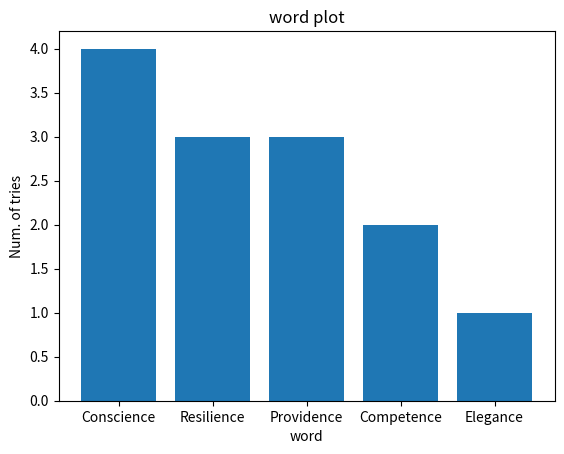

Reproduce this figure in Python. (Note: this script raises an exception after producing the figure.)
from matplotlib import pyplot as plt

def plot_sorted_dict(my_dict, title):
    sorted_dict = dict(sorted(my_dict.items(), key=lambda x: x[1], reverse=True))
    keys = list(sorted_dict.keys())
    values = list(sorted_dict.values())

    plt.bar(keys, values)
    plt.xlabel(title)
    plt.ylabel('Num. of tries')
    plt.title(title + " plot")
    plt.savefig(f"{title}_plot/" + title + "_histogram.png")
    plt.show()


# Example usage
my_dict = {'Conscience': 4, 'Resilience': 3, 'Competence': 2, 'Providence': 3, 'Elegance': 1}
plot_sorted_dict(my_dict, "word")

# After creating the visualization function, we need to save it as a png file.
# We will use the savefig() function to save the plot as a png file.
